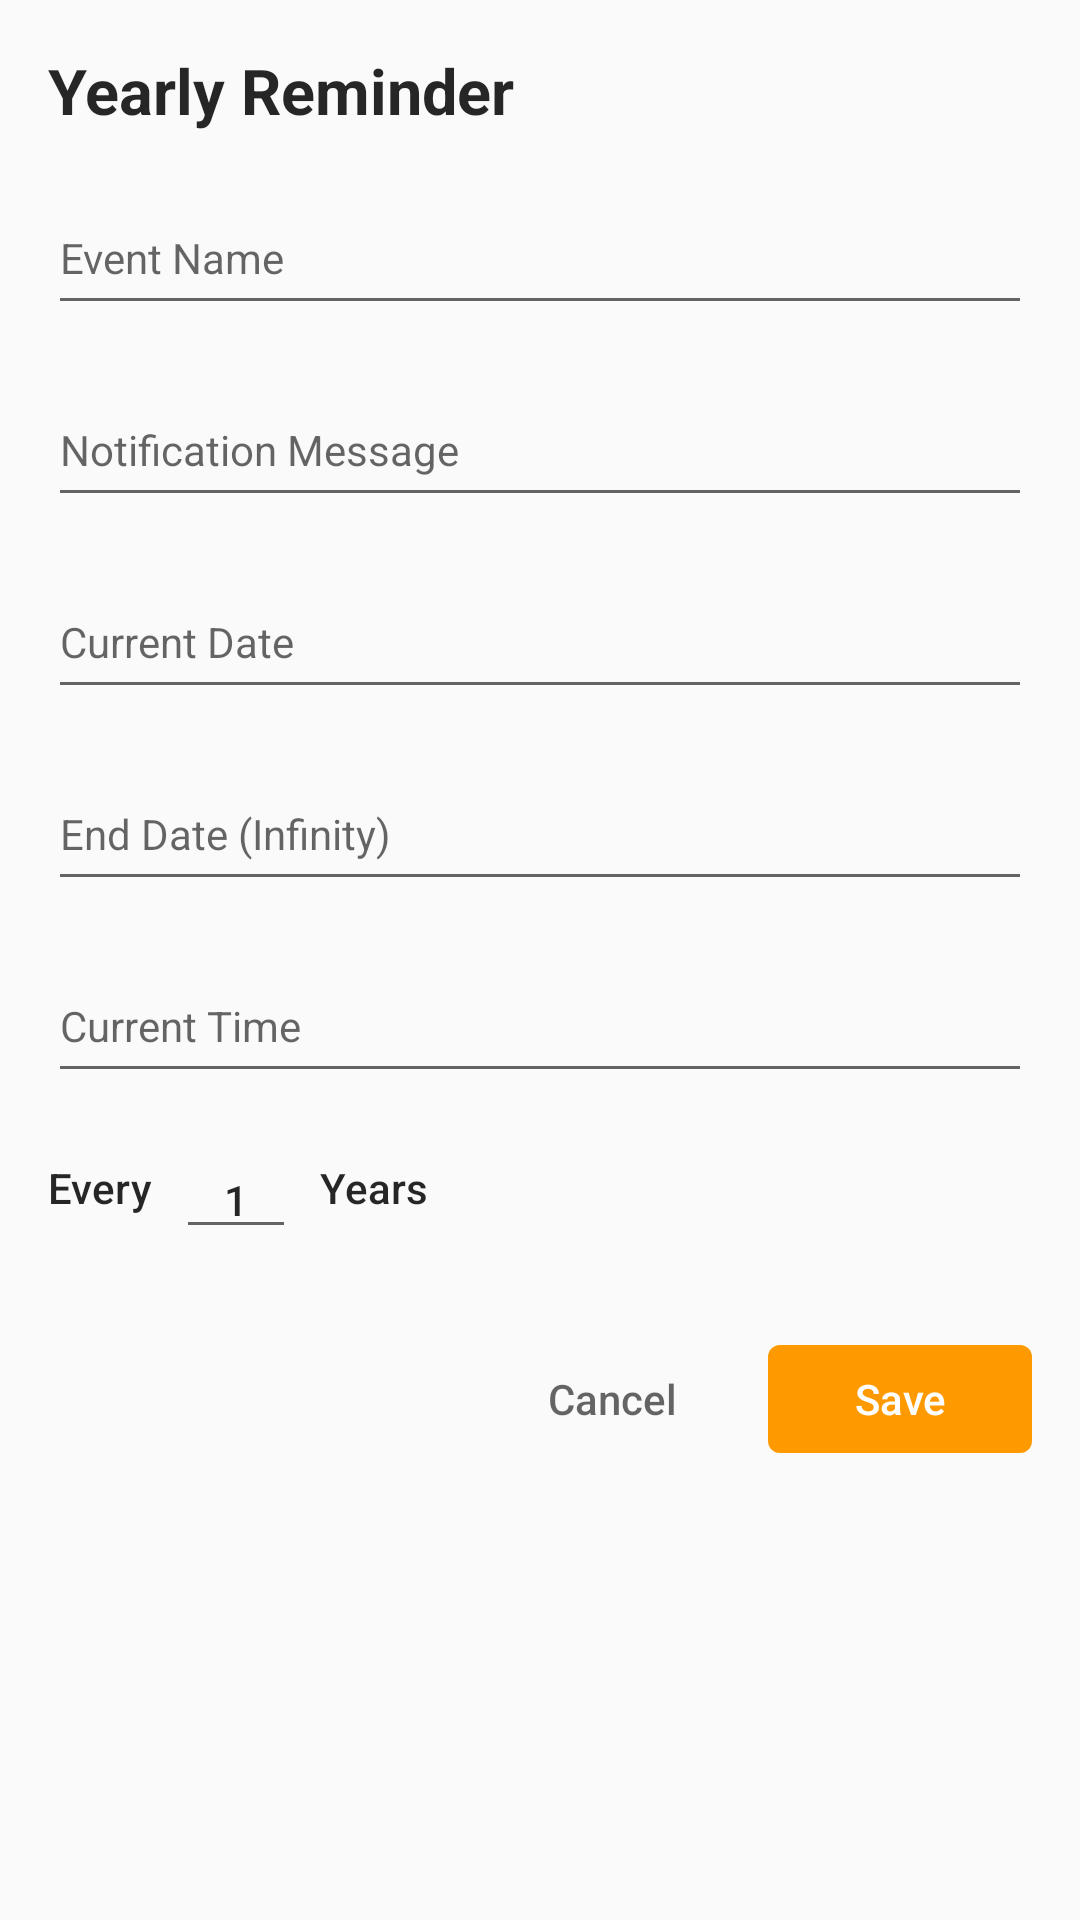

Layout XML and referenced resources for this Android screen:
<!-- AndroidManifest.xml: application theme AppTheme -->
<!-- res/layout/add_yearly_reminder.xml -->
<?xml version="1.0" encoding="utf-8"?>
<ScrollView
    android:layout_width="match_parent"
    android:layout_height="wrap_content"
    xmlns:android="http://schemas.android.com/apk/res/android"
    xmlns:app="http://schemas.android.com/apk/res-auto"
    xmlns:tools="http://schemas.android.com/tools">

    <LinearLayout
        android:layout_width="match_parent"
        android:layout_height="wrap_content"
        android:orientation="vertical"
        android:scrollbars="vertical"
        android:scrollbarAlwaysDrawVerticalTrack="true">

        <TextView
            android:id="@+id/add_yearly_reminder_tag"
            android:layout_width="wrap_content"
            android:layout_height="wrap_content"
            android:layout_marginTop="16dp"
            android:layout_marginStart="16dp"
            android:text="@string/add_yearly_reminder_dialog_tag"
            android:textSize="21sp"
            android:textStyle="bold"
            android:textColor="?attr/primaryTextColor"/>

        <include
            android:id="@+id/add_yearly_reminder_common_variables_include"
            layout="@layout/add_reminder_common_variables" />

        <androidx.constraintlayout.widget.ConstraintLayout
            android:layout_width="match_parent"
            android:layout_height="wrap_content"
            android:layout_marginTop="16dp"
            android:layout_marginBottom="16dp">

            <TextView
                android:id="@+id/add_yearly_reminder_every_word_tv"
                android:layout_width="wrap_content"
                android:layout_height="wrap_content"
                android:layout_marginStart="16dp"
                android:layout_marginBottom="11dp"
                android:fontFamily="sans-serif-medium"
                android:text="@string/add_reminder_every_word"
                android:textColor="?attr/primaryTextColor"
                android:textSize="14sp"
                android:labelFor="@id/add_yearly_reminder_how_many_days_et"
                app:layout_constraintBottom_toBottomOf="@+id/add_yearly_reminder_how_many_days_et"
                app:layout_constraintStart_toStartOf="parent" />

            <EditText
                android:id="@+id/add_yearly_reminder_how_many_days_et"
                android:layout_width="40dp"
                android:layout_height="wrap_content"
                android:layout_marginStart="8dp"
                android:fontFamily="sans-serif-medium"
                android:importantForAutofill="no"
                android:inputType="number"
                android:maxLength="2"
                android:text="@string/add_reminder_default_number"
                android:textAlignment="center"
                android:textColor="?attr/primaryTextColor"
                android:textSize="14sp"
                app:layout_constraintBottom_toBottomOf="parent"
                app:layout_constraintStart_toEndOf="@+id/add_yearly_reminder_every_word_tv"
                app:layout_constraintTop_toTopOf="parent" />

            <TextView
                android:id="@+id/add_yearly_reminder_days_tv"
                android:layout_width="wrap_content"
                android:layout_height="wrap_content"
                android:layout_marginStart="8dp"
                android:layout_marginBottom="11dp"
                android:text="@string/add_yearly_reminder_year"
                android:textSize="14sp"
                android:fontFamily="sans-serif-medium"
                android:textColor="?attr/primaryTextColor"
                app:layout_constraintBottom_toBottomOf="@+id/add_yearly_reminder_how_many_days_et"
                app:layout_constraintStart_toEndOf="@+id/add_yearly_reminder_how_many_days_et"/>

        </androidx.constraintlayout.widget.ConstraintLayout>

        <include
            android:id="@+id/add_yearly_reminder_common_buttons_include"
            layout="@layout/add_reminder_common_buttons" />

    </LinearLayout>

</ScrollView>
<!-- res/layout/add_reminder_common_variables.xml (included above) -->
<?xml version="1.0" encoding="utf-8"?>
<androidx.constraintlayout.widget.ConstraintLayout
    xmlns:android="http://schemas.android.com/apk/res/android"
    xmlns:app="http://schemas.android.com/apk/res-auto"
    xmlns:tools="http://schemas.android.com/tools"
    android:layout_width="match_parent"
    android:layout_height="wrap_content">

    <EditText
        android:id="@+id/add_reminder_common_variables_event_name_et"
        android:layout_width="match_parent"
        android:layout_height="wrap_content"
        android:minHeight="48dp"
        android:layout_marginStart="16dp"
        android:layout_marginEnd="16dp"
        android:layout_marginTop="16dp"
        android:hint="@string/add_reminder_common_variables_event_name"
        android:importantForAutofill="no"
        android:inputType="textMultiLine"
        android:maxLines="5"
        android:textColor="?attr/primaryTextColor"
        android:textColorHint="?attr/secondaryTextColor"
        android:textSize="14sp"
        app:layout_constraintEnd_toEndOf="parent"
        app:layout_constraintStart_toStartOf="parent"
        app:layout_constraintTop_toTopOf="parent" />

    <EditText
        android:id="@+id/add_reminder_common_variables_notification_message_et"
        android:layout_width="match_parent"
        android:layout_height="wrap_content"
        android:minHeight="48dp"
        android:layout_marginTop="16dp"
        android:layout_marginStart="16dp"
        android:layout_marginEnd="16dp"
        android:hint="@string/add_reminder_common_variables_notification_message"
        android:importantForAutofill="no"
        android:inputType="textMultiLine"
        android:maxLines="5"
        android:textColor="?attr/primaryTextColor"
        android:textColorHint="?attr/secondaryTextColor"
        android:textSize="14sp"
        app:layout_constraintEnd_toEndOf="parent"
        app:layout_constraintStart_toStartOf="parent"
        app:layout_constraintTop_toBottomOf="@+id/add_reminder_common_variables_event_name_et" />

    <EditText
        android:id="@+id/add_reminder_common_variables_starting_calendar_et"
        android:layout_width="match_parent"
        android:layout_height="wrap_content"
        android:layout_marginTop="16dp"
        android:layout_marginStart="16dp"
        android:layout_marginEnd="16dp"
        android:hint="@string/add_reminder_common_variables_starting_date"
        android:importantForAutofill="no"
        android:clickable="false"
        android:cursorVisible="false"
        android:focusable="false"
        android:focusableInTouchMode="false"
        android:inputType="none"
        android:minHeight="48dp"
        android:textColor="?attr/primaryTextColor"
        android:textColorHint="?attr/secondaryTextColor"
        android:textSize="14sp"
        app:layout_constraintEnd_toEndOf="parent"
        app:layout_constraintStart_toStartOf="parent"
        app:layout_constraintTop_toBottomOf="@+id/add_reminder_common_variables_notification_message_et" />

    <EditText
        android:id="@+id/add_reminder_common_variables_finishing_calendar_et"
        android:layout_width="match_parent"
        android:layout_height="wrap_content"
        android:layout_marginTop="16dp"
        android:layout_marginStart="16dp"
        android:layout_marginEnd="16dp"
        android:hint="@string/add_reminder_common_variables_end_date"
        android:importantForAutofill="no"
        android:clickable="false"
        android:cursorVisible="false"
        android:focusable="false"
        android:focusableInTouchMode="false"
        android:inputType="none"
        android:minHeight="48dp"
        android:textColor="?attr/primaryTextColor"
        android:textColorHint="?attr/secondaryTextColor"
        android:textSize="14sp"
        app:layout_constraintEnd_toEndOf="parent"
        app:layout_constraintStart_toStartOf="parent"
        app:layout_constraintTop_toBottomOf="@+id/add_reminder_common_variables_starting_calendar_et" />

    <EditText
        android:id="@+id/add_reminder_common_variables_clock_et"
        android:layout_width="match_parent"
        android:layout_height="wrap_content"
        android:layout_marginTop="16dp"
        android:layout_marginStart="16dp"
        android:layout_marginEnd="16dp"
        android:hint="@string/add_reminder_common_variables_clock"
        android:importantForAutofill="no"
        android:clickable="false"
        android:cursorVisible="false"
        android:focusable="false"
        android:focusableInTouchMode="false"
        android:inputType="none"
        android:minHeight="48dp"
        android:textColor="?attr/primaryTextColor"
        android:textColorHint="?attr/secondaryTextColor"
        android:textSize="14sp"
        app:layout_constraintEnd_toEndOf="parent"
        app:layout_constraintStart_toStartOf="parent"
        app:layout_constraintTop_toBottomOf="@+id/add_reminder_common_variables_finishing_calendar_et" />

</androidx.constraintlayout.widget.ConstraintLayout>
<!-- res/layout/add_reminder_common_buttons.xml (included above) -->
<?xml version="1.0" encoding="utf-8"?>
<androidx.constraintlayout.widget.ConstraintLayout
    xmlns:android="http://schemas.android.com/apk/res/android"
    xmlns:app="http://schemas.android.com/apk/res-auto"
    xmlns:tools="http://schemas.android.com/tools"
    android:layout_width="match_parent"
    android:layout_height="wrap_content">

    <Button
        android:id="@+id/add_reminder_common_buttons_save_btn"
        android:layout_width="wrap_content"
        android:layout_height="36dp"
        android:layout_marginTop="16dp"
        android:layout_marginEnd="16dp"
        android:layout_marginBottom="16dp"
        android:text="@string/add_reminder_common_buttons_save_button"
        android:textAllCaps="false"
        android:textColor="?attr/reminderSaveButtonTextColor"
        android:background="@drawable/general_button_background_selector"
        android:stateListAnimator="@null"
        app:layout_constraintBottom_toBottomOf="parent"
        app:layout_constraintEnd_toEndOf="parent"
        app:layout_constraintTop_toTopOf="parent" />

    <Button
        android:id="@+id/add_reminder_common_buttons_cancel_btn"
        android:layout_width="wrap_content"
        android:layout_height="36dp"
        android:layout_marginEnd="8dp"
        android:background="@android:color/transparent"
        android:stateListAnimator="@null"
        android:text="@string/add_reminder_common_buttons_cancel_button"
        android:textAllCaps="false"
        android:textColor="?attr/reminderCancelButtonTextColor"
        app:layout_constraintBottom_toBottomOf="@+id/add_reminder_common_buttons_save_btn"
        app:layout_constraintEnd_toStartOf="@+id/add_reminder_common_buttons_save_btn"
        app:layout_constraintTop_toTopOf="@+id/add_reminder_common_buttons_save_btn" />

</androidx.constraintlayout.widget.ConstraintLayout>
<!-- resources referenced by this layout -->
<resources>
  <string name="add_reminder_common_buttons_cancel_button">Cancel</string>
  <string name="add_reminder_common_buttons_save_button">Save</string>
  <string name="add_reminder_common_variables_clock">Current Time</string>
  <string name="add_reminder_common_variables_end_date">End Date (Infinity)</string>
  <string name="add_reminder_common_variables_event_name">Event Name</string>
  <string name="add_reminder_common_variables_notification_message">Notification Message</string>
  <string name="add_reminder_common_variables_starting_date">Current Date</string>
  <string name="add_reminder_default_number">1</string>
  <string name="add_reminder_every_word">Every</string>
  <string name="add_yearly_reminder_dialog_tag">Yearly Reminder</string>
  <string name="add_yearly_reminder_year">Years</string>
  <!-- drawable general_button_background_focused (drawable) -->
  <shape
      xmlns:android="http://schemas.android.com/apk/res/android"
      android:shape="rectangle"   >
  
      <solid
          android:color="?attr/saveButtonColorFocus">
      </solid>
  
      <corners
          android:radius="4dp">
      </corners>
  
  </shape>
  <!-- drawable general_button_background_pressed (drawable) -->
  <shape
      xmlns:android="http://schemas.android.com/apk/res/android"
      android:shape="rectangle"   >
  
      <solid
          android:color="?attr/saveButtonColorPressed">
      </solid>
  
      <corners
          android:radius="4dp">
      </corners>
  
  </shape>
  <!-- drawable general_button_background_normal (drawable) -->
  <shape
      xmlns:android="http://schemas.android.com/apk/res/android"
      android:shape="rectangle"   >
  
      <solid
          android:color="?attr/saveButtonColorNormal">
      </solid>
  
      <corners
          android:radius="4dp">
      </corners>
  
  </shape>
  <color name="mainColorDarker">#E65200</color>
  <color name="mainColor">#F57D00</color>
  <color name="appLabelColorLight">#FFFFFF</color>
  <color name="toolbarOptionButtonColorLight">#FFFFFF</color>
  <style name="OptionButtonTheme" parent="Widget.AppCompat.ActionButton.Overflow">
          <item name="android:src">@drawable/ic_setting_icon</item>
          <item name="android:layout_marginEnd">16dp</item>
      </style>
  <color name="statusBarColorLight">@color/mainColorDarker</color>
  <color name="backgroundColorLight">#EEEEEE</color>
  <color name="toolbarColorLight">@color/mainColor</color>
  <color name="cardViewColorLight">#FFFFFF</color>
  <color name="primaryTextColorLight">#D9000000</color>
  <color name="secondaryTextColorLight">#99000000</color>
  <color name="thirdTextColorLight">#66000000</color>
  <color name="labelTextColorLight">#D9FFFFFF</color>
  <color name="floatingActionMenuButtonNormalColorLight">#FF9900</color>
  <color name="floatingActionMenuButtonPressedColorLight">#FFA826</color>
  <color name="floatingActionMenuButtonRippleColorLight">#FFB84D</color>
  <color name="floatingActionButtonNormalColorLight">#FB8D00</color>
  <color name="floatingActionButtonPressedColorLight">#FFA826</color>
  <color name="floatingActionButtonRippleColorLight">#FFB84D</color>
  <color name="labelsColorNormalLight">#333333</color>
  <color name="labelsColorPressedLight">#444444</color>
  <color name="labelsColorRippleLight">#66FFFFFF</color>
  <color name="editTextNormalColorLight">#99000000</color>
  <color name="editTextActivatedColorLight">@color/mainColor</color>
  <color name="reminderSaveButtonTextColorLight">#FFFFFF</color>
  <color name="reminderCancelButtonTextColorLight">#99000000</color>
  <color name="saveButtonColorNormalLight">#FF9900</color>
  <color name="saveButtonColorFocusLight">#FFA826</color>
  <color name="saveButtonColorPressedLight">#FFB84D</color>
  <color name="calendarAndClockColorLight">@color/mainColor</color>
</resources>
